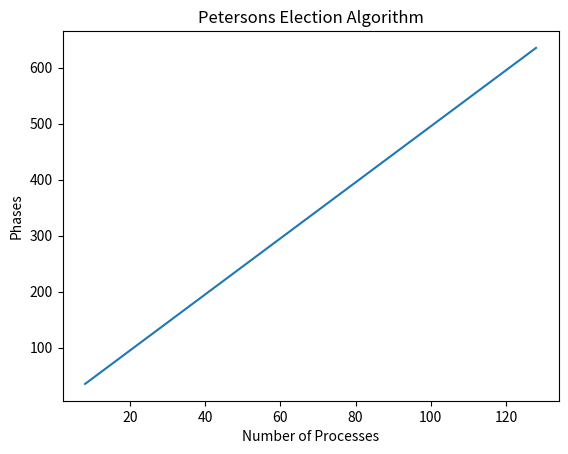

This chart was generated by the following Python code:
from enum import Enum
from collections import deque
import random
import sys
import time
from random import randint
import numpy as np
import matplotlib.pyplot as plt


class ProcessState(Enum):
    ACTIVE = 1
    RELAY = 2


class Process:
    UID = 0
    State = 0
    UID_temp = 0
    UID_temp_n = 0
    UID_temp_nn = 0

    def __init__(self, id):
        self.UID = id
        self.UID_temp = id
        self.State = ProcessState.ACTIVE
        print("Process " + str(self.UID) + " inited")

    def send(self, q):
        q.append(self.UID_temp)

    def receive(self, q, mem):
        if mem == 1:
            self.UID_temp_n = q.popleft()
        else:
            self.UID_temp_nn = q.popleft()

    def checkSend(self, q, elected):
        if self.UID_temp_n == self.UID:
            elected = self.UID
        else:
            if self.UID_temp > self.UID_temp_n:
                q.append(self.UID_temp)
            else:
                q.append(self.UID_temp_n)
        return elected

    def final(self, elected):
        if self.UID_temp_nn == self.UID:
            elected = self.UID
        else:
            if self.UID_temp_n >= self.UID_temp_nn and self.UID_temp_n >= self.UID_temp:
                self.UID_temp = self.UID_temp_n
            else:
                self.State = ProcessState.RELAY
        return elected

    def getState(self):
        return self.State


def main():
    print("Simulation started")
    print("Init...")
    N = [8, 16, 32, 64, 128]
    res = [0, 0, 0, 0, 0]
    for t in range(0,5):
        n = N[t]
        for k in range(0, 5):
            elected = -1
            sharedMemory = deque([])
            numProcesses = list(range(0, n))
            random.shuffle(numProcesses)

            processes = []
            for i in range(0, len(numProcesses)):
                processes.append(Process(numProcesses[i]))

            phases = 1

            while True:
                processes[0].send(sharedMemory)
                for p in range(1, len(numProcesses)):
                    processes[p].receive(sharedMemory, 1)
                    processes[p].send(sharedMemory)
                processes[0].receive(sharedMemory, 1)

                elected = processes[0].checkSend(sharedMemory, elected)
                for p in range(1, len(numProcesses)):
                    processes[p].receive(sharedMemory, 2)
                    elected = processes[p].checkSend(sharedMemory, elected)
                    if elected > -1:
                        break
                if elected > -1:
                    break
                processes[0].receive(sharedMemory, 2)

                for p in range(0, len(numProcesses)):
                    elected = processes[p].final(elected)
                    if elected > -1:
                        break
                if elected > -1:
                    break
                phases = phases + 1
            print("Process " + str(elected) + " was elected!")
            res[t] = res[t] + phases
    
    res = np.array(res)
    plt.plot(N, res)
    plt.xlabel('Number of Processes')
    plt.ylabel('Phases')
    plt.title("Petersons Election Algorithm")
    plt.show()


if __name__ == "__main__":
    main()
